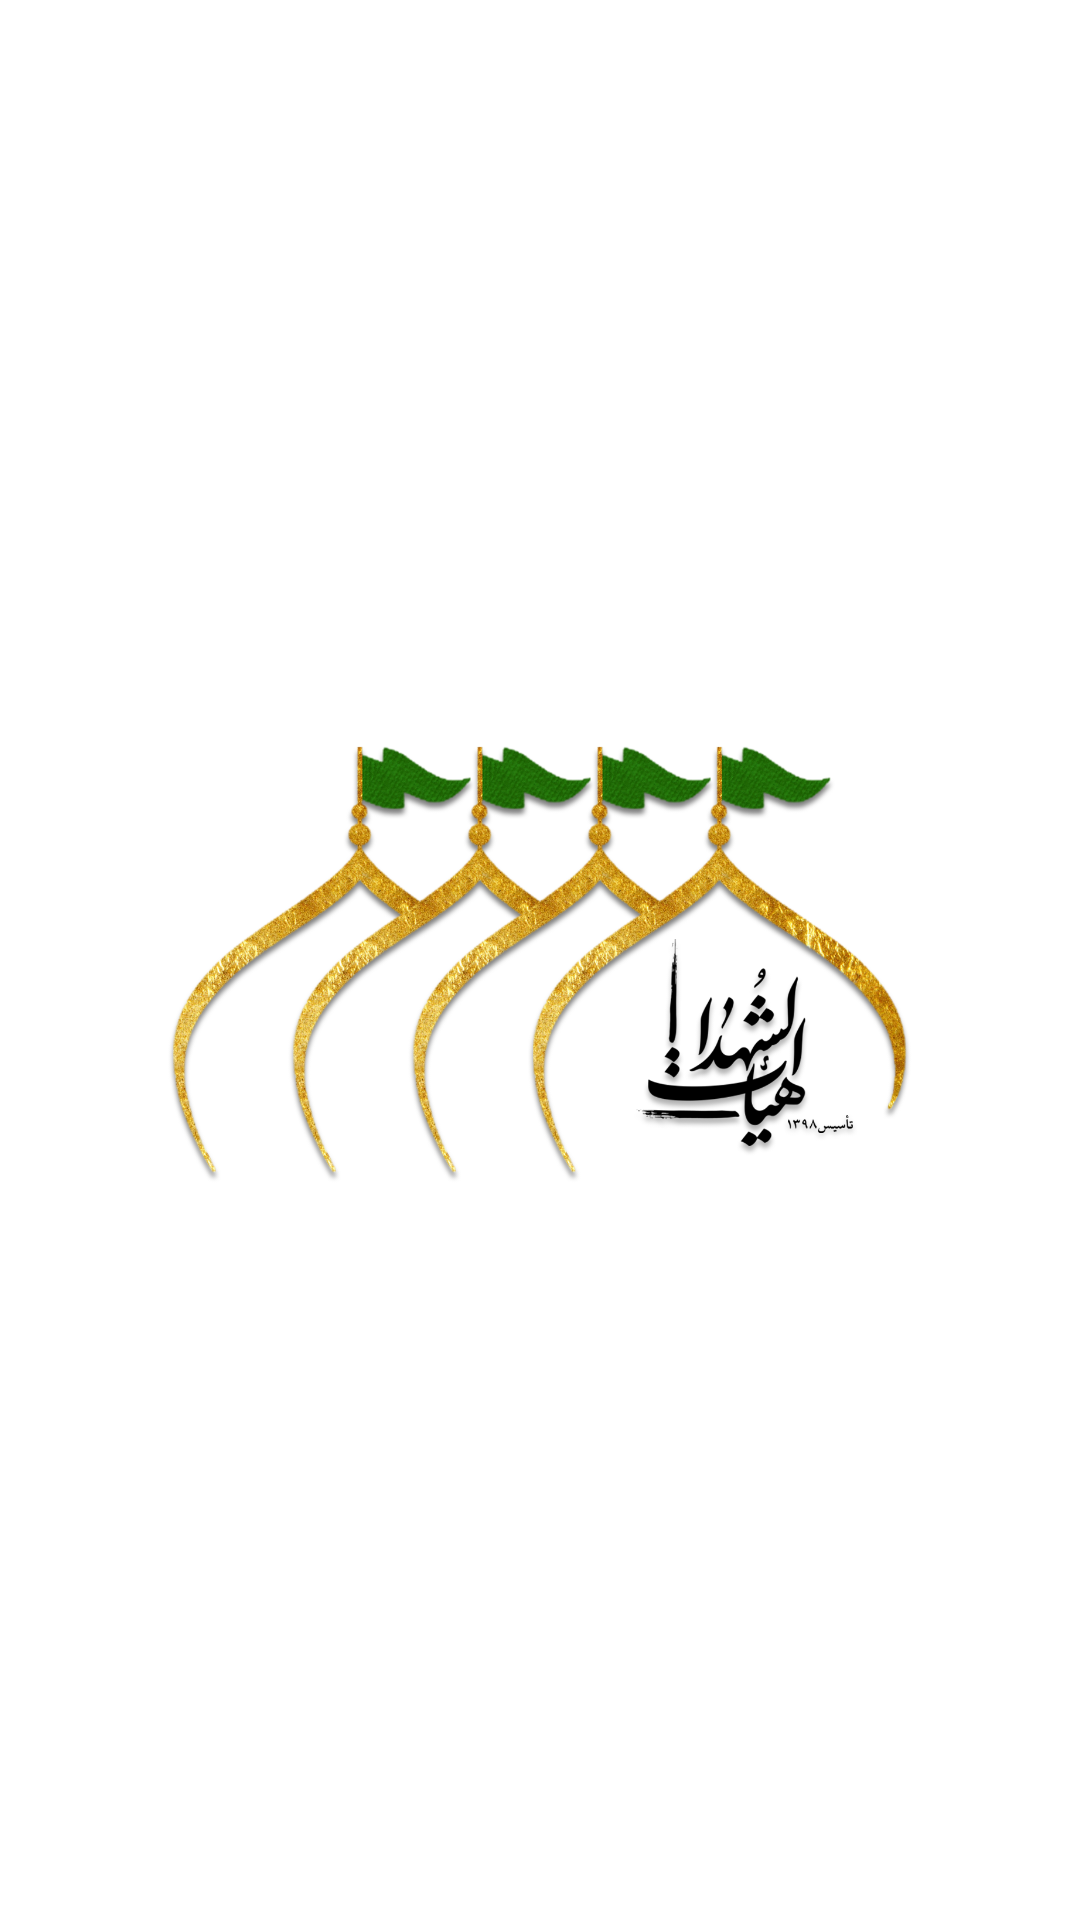

Here is an Android app screen rendered from its layout file. Give the layout XML and the strings, colors and styles it references.
<!-- AndroidManifest.xml: application theme AppTheme -->
<!-- res/layout/activity_splash.xml -->
<?xml version="1.0" encoding="utf-8"?>
<RelativeLayout xmlns:android="http://schemas.android.com/apk/res/android"
    xmlns:tools="http://schemas.android.com/tools"
    android:layout_width="match_parent"
    android:layout_height="match_parent"
    tools:context=".ui.SplashActivity">

    
    
    
    
    
    

    
    
    
    
    
    

    <ImageView
        android:id="@+id/iv_main_activity_splash"
        android:layout_width="400dp"
        android:layout_height="400dp"
        android:layout_centerInParent="true"
        android:contentDescription="@string/todo"
        android:scaleType="centerCrop"
        android:src="@drawable/logo" />












    <ProgressBar
        android:id="@+id/pb_main_activity_splash"
        android:layout_width="16dp"
        android:layout_height="16dp"
        android:layout_alignParentBottom="true"
        android:layout_centerHorizontal="true"
        android:layout_marginTop="-35dp"
        android:layout_marginBottom="30dp"
        android:theme="@style/progressBarMain"
        android:visibility="gone" />

</RelativeLayout>
<!-- resources referenced by this layout -->
<resources>
  <!-- drawable logo: png bitmap (drawable, 575122 bytes) -->
  <!-- drawable white_gradient (drawable) -->
  <?xml version="1.0" encoding="utf-8"?>
  <shape xmlns:android="http://schemas.android.com/apk/res/android">
      <gradient
          android:type="linear"
          android:angle="90"
          android:startColor="@color/white"
          android:endColor="@color/white_end" />
  </shape>
  <string name="splash_text">مشکل کارهای ما اینه که برای رضای همه کار میکنیم به جز خدا</string>
  <string name="todo">todo</string>
  <style name="progressBarMain" parent="@style/Theme.AppCompat">
          <item name="colorAccent">@color/progress</item>
      </style>
  <style name="AppTheme" parent="Theme.AppCompat.Light.NoActionBar">
          
          <item name="colorPrimary">@color/light_gray</item>
          <item name="colorPrimaryDark">@color/light_gray</item>
          <item name="android:layoutDirection">ltr</item>
          <item name="android:windowBackground">@color/white</item>
          <item name="colorAccent">@color/colorAccent</item>
          <item name="fontFamily">@font/gandom</item>
      </style>
  <color name="white">#FFFFFF</color>
  <color name="white_end">#00FFFFFF</color>
  <color name="progress">#2F2F2F</color>
  <color name="light_gray">#D8D8D8</color>
  <color name="colorAccent">#03DAC5</color>
</resources>
